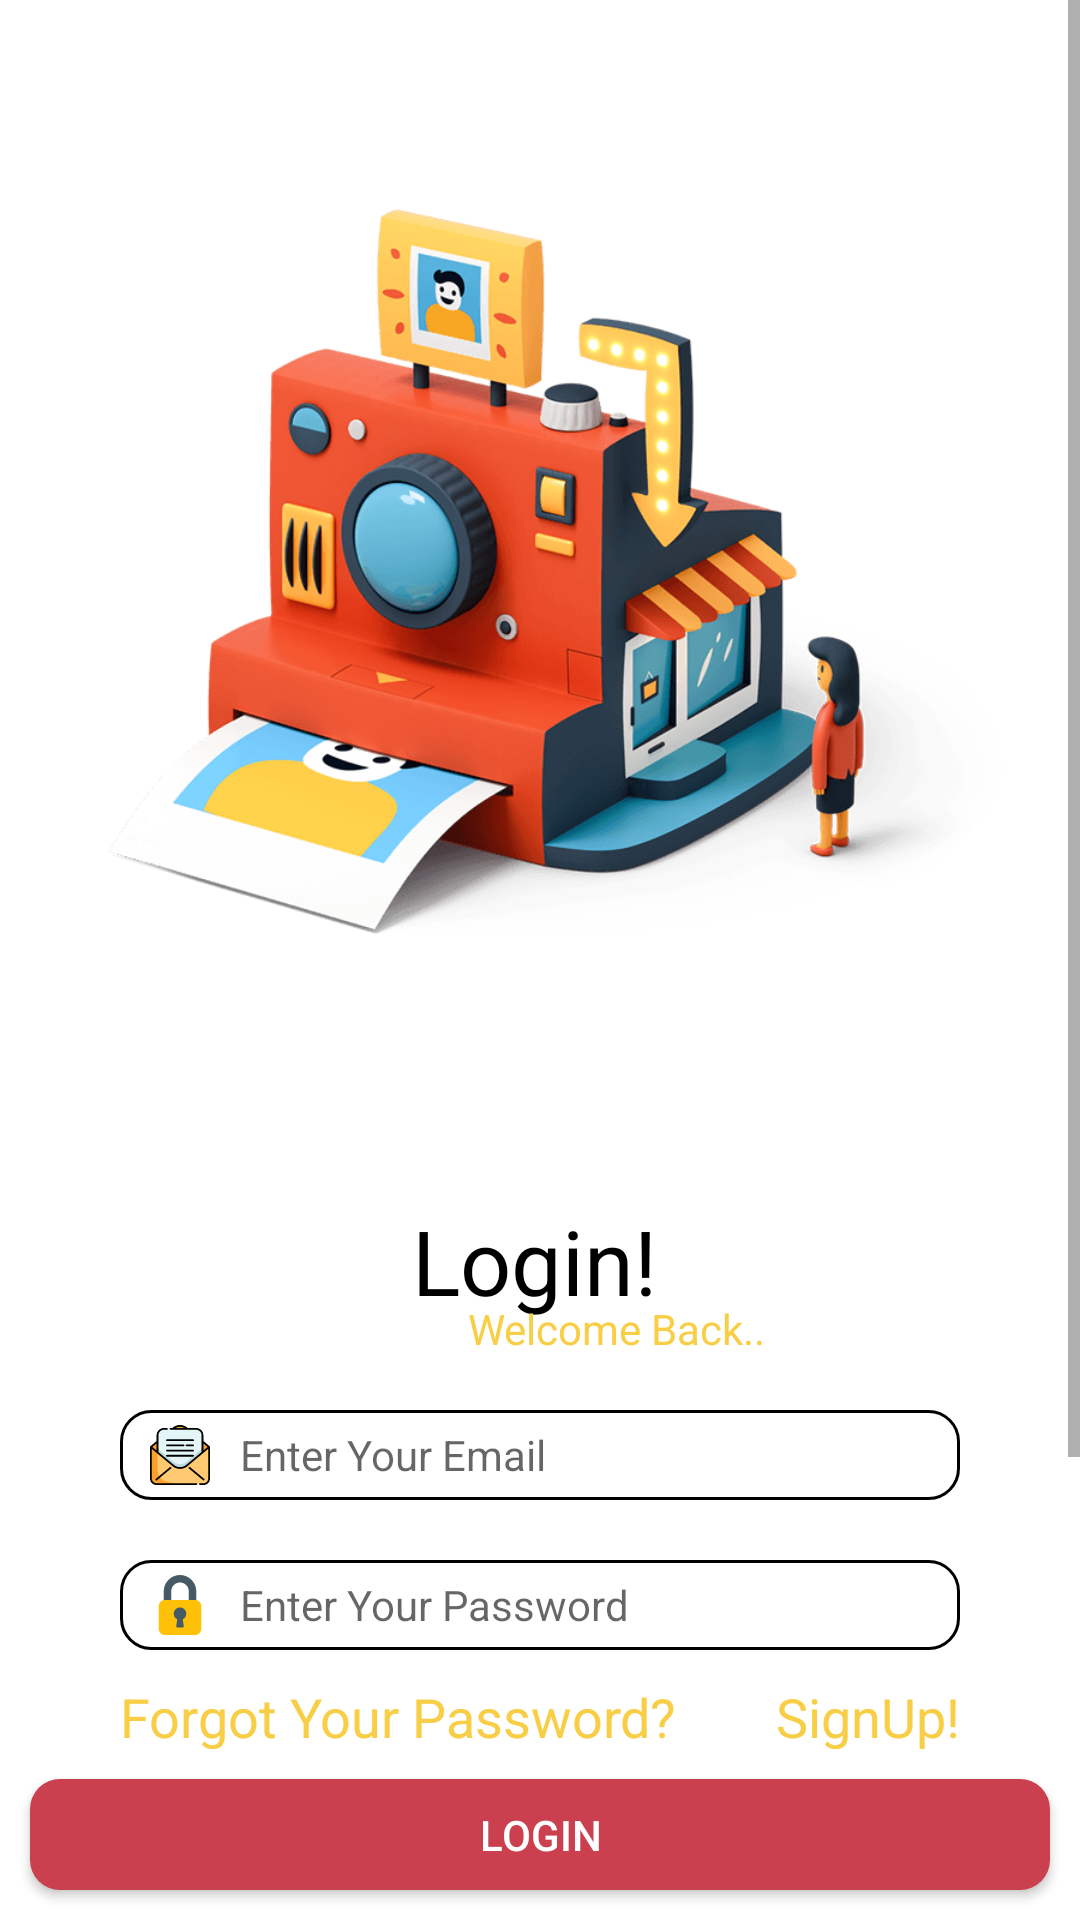

This screen was rendered from an Android layout file. Write that file and the resources it references.
<!-- AndroidManifest.xml: application theme AppTheme -->
<!-- res/layout/activity_login.xml -->
<?xml version="1.0" encoding="utf-8"?>
<RelativeLayout
    xmlns:android="http://schemas.android.com/apk/res/android"
    xmlns:app="http://schemas.android.com/apk/res-auto"
    xmlns:tools="http://schemas.android.com/tools"
    android:layout_width="match_parent"
    android:layout_height="match_parent"
    tools:context=".Login_Signup.login"
    android:background="@color/white"
    android:orientation="vertical">

    <ScrollView
        android:layout_width="match_parent"
        android:layout_height="700dp"
        android:layout_above="@+id/btnLogin"
        android:layout_alignParentTop="true"
        android:layout_marginTop="0dp"
        android:layout_marginBottom="10dp">

        <RelativeLayout
            android:id="@+id/rLayout"
            android:layout_width="match_parent"
            android:layout_height="700dp">

            <ImageView
                android:id="@+id/img_yard"
                android:layout_width="match_parent"
                android:layout_height="300dp"
                android:layout_alignParentTop="true"
                android:layout_marginTop="40dp"
                android:src="@drawable/login_page" />


            <RelativeLayout
                android:layout_width="wrap_content"
                android:layout_height="wrap_content"
                android:layout_below="@+id/img_yard"
                android:layout_marginTop="60dp"
                android:textAlignment="center">

                <TextView
                    android:layout_width="96dp"
                    android:layout_height="wrap_content"
                    android:layout_alignParentStart="true"
                    android:layout_alignParentTop="true"
                    android:layout_alignParentEnd="true"
                    android:layout_marginStart="130dp"
                    android:layout_marginTop="0dp"
                    android:layout_marginEnd="134dp"
                    android:text="Login!"
                    android:textAlignment="center"
                    android:textColor="#000"
                    android:textSize="30dp" />

                <RelativeLayout
                    android:layout_width="wrap_content"
                    android:layout_height="wrap_content"
                    android:layout_alignParentStart="true"
                    android:layout_alignParentTop="true"
                    android:layout_alignParentEnd="true"
                    android:layout_marginStart="47dp"
                    android:layout_marginLeft="10dp"
                    android:layout_marginTop="-3dp"
                    android:layout_marginEnd="17dp"
                    android:textAlignment="center">

                    <TextView
                        android:layout_width="102dp"
                        android:layout_height="22dp"
                        android:layout_alignParentStart="true"
                        android:layout_alignParentEnd="true"
                        android:layout_marginStart="109dp"
                        android:layout_marginTop="36dp"
                        android:layout_marginEnd="85dp"
                        android:text="Welcome Back.."
                        android:textColor="#F8CE46" />

                </RelativeLayout>


            </RelativeLayout>


            <LinearLayout
                android:layout_width="wrap_content"
                android:layout_height="wrap_content"
                android:layout_alignParentStart="true"
                android:layout_alignParentEnd="true"
                android:layout_marginStart="40dp"
                android:layout_marginLeft="30dp"
                android:layout_marginTop="470dp"
                android:layout_marginEnd="40dp">

                <EditText
                    android:id="@+id/logEmail"
                    android:layout_width="match_parent"
                    android:layout_height="30dp"
                    android:background="@drawable/login_curve"
                    android:drawableStart="@drawable/ic_reg_email"
                    android:drawablePadding="10dp"
                    android:hint="Enter Your Email"
                    android:paddingStart="10dp"
                    android:singleLine="true"
                    android:textSize="14dp" />

            </LinearLayout>

            <LinearLayout
                android:layout_width="wrap_content"
                android:layout_height="wrap_content"
                android:layout_alignParentStart="true"
                android:layout_alignParentEnd="true"
                android:layout_marginStart="40dp"
                android:layout_marginLeft="30dp"
                android:layout_marginTop="520dp"
                android:layout_marginEnd="40dp">

                <EditText
                    android:id="@+id/logPassword"
                    android:layout_width="match_parent"
                    android:layout_height="30dp"
                    android:background="@drawable/login_curve"

                    android:drawableStart="@drawable/ic_reg_lock"
                    android:drawablePadding="10dp"
                    android:hint="Enter Your Password"
                    android:paddingStart="10dp"
                    android:paddingRight="10dp"
                    android:password="true"
                    android:singleLine="true"
                    android:textSize="14dp" />

            </LinearLayout>

            <TextView
                android:id="@+id/login_forgetPassword"
                android:layout_width="wrap_content"
                android:layout_height="wrap_content"
                android:layout_alignParentStart="true"
                android:layout_marginStart="40dp"
                android:layout_marginLeft="40dp"
                android:layout_marginTop="560dp"
                android:clickable="true"
                android:text="Forgot Your Password?"
                android:textColor="#F8CE46"
                android:textSize="18sp" />

            <TextView
                android:id="@+id/login_goto_signup"
                android:layout_width="wrap_content"
                android:layout_height="wrap_content"
                android:layout_alignParentEnd="true"
                android:layout_marginStart="40dp"
                android:layout_marginLeft="100dp"
                android:layout_marginTop="560dp"
                android:layout_marginEnd="40dp"
                android:text="SignUp!"
                android:textColor="#F8CE46"
                android:textSize="18sp" />


        </RelativeLayout>


    </ScrollView>

    <Button
        android:id="@+id/btnLogin"
        android:layout_width="388dp"
        android:layout_height="37dp"
        android:layout_alignParentBottom="true"
        android:layout_centerHorizontal="true"
        android:layout_marginLeft="10dp"
        android:layout_marginRight="10dp"
        android:layout_marginBottom="10dp"
        android:background="@drawable/buttoncurve"
        android:text="Login"
        android:textColor="#fff" />


</RelativeLayout>
<!-- resources referenced by this layout -->
<resources>
  <color name="white">#FFFFFFFF</color>
  <!-- drawable buttoncurve (drawable) -->
  <?xml version="1.0" encoding="utf-8"?>
  <shape xmlns:android="http://schemas.android.com/apk/res/android"
      android:shape="rectangle">
  
      <solid android:color="#CA404E"/>
      <corners android:radius="10dp"/>
  
  </shape>
  <!-- drawable ic_reg_email: vector/xml drawable (drawable, 4892 chars, omitted) -->
  <!-- drawable ic_reg_lock (drawable) -->
  <vector android:height="20dp" android:viewportHeight="512"
      android:viewportWidth="512" android:width="20dp" xmlns:android="http://schemas.android.com/apk/res/android">
      <path android:fillColor="#455A64" android:pathData="M256,0c-76.544,0.094 -138.573,62.122 -138.667,138.667V224c0,5.891 4.776,10.667 10.667,10.667h42.667c5.891,0 10.667,-4.776 10.667,-10.667v-85.333C181.333,97.429 214.763,64 256,64s74.667,33.429 74.667,74.667V224c0,5.891 4.776,10.667 10.667,10.667H384c5.891,0 10.667,-4.776 10.667,-10.667v-85.333C394.573,62.122 332.544,0.094 256,0z"/>
      <path android:fillColor="#FFC107" android:pathData="M128,213.333h256c29.455,0 53.333,23.878 53.333,53.333v192C437.333,488.122 413.455,512 384,512H128c-29.455,0 -53.333,-23.878 -53.333,-53.333v-192C74.667,237.211 98.545,213.333 128,213.333z"/>
      <path android:fillColor="#455A64" android:pathData="M309.333,330.667c0.124,-29.455 -23.653,-53.434 -53.108,-53.558c-29.455,-0.124 -53.434,23.653 -53.558,53.108c-0.086,20.36 11.427,38.992 29.674,48.023l-8.235,57.6c-0.825,5.833 3.235,11.23 9.068,12.055c0.494,0.07 0.993,0.105 1.492,0.105h42.667c5.891,0.06 10.715,-4.667 10.774,-10.558c0.005,-0.543 -0.03,-1.086 -0.108,-1.623l-8.235,-57.6C297.788,369.199 309.216,350.82 309.333,330.667z"/>
  </vector>
  <!-- drawable login_curve (drawable) -->
  <?xml version="1.0" encoding="utf-8"?>
  <shape xmlns:android="http://schemas.android.com/apk/res/android"
      android:shape="rectangle">
  
      <solid android:color="#fff"/>
      <corners android:radius="10dp"/>
      <stroke android:color="#000"
          android:width="1dp"/>
  
  </shape>
  <!-- drawable login_page: png bitmap (drawable, 80810 bytes) -->
  <style name="AppTheme" parent="Theme.AppCompat.Light.NoActionBar">
          
          <item name="colorPrimary">#EEA956</item>
          <item name="colorPrimaryDark">#EEA956</item>
          <item name="colorAccent">@color/colorAccent</item>
          <item name="android:windowLightStatusBar">true</item>
      </style>
  <color name="colorAccent">#6E6E6E</color>
</resources>
